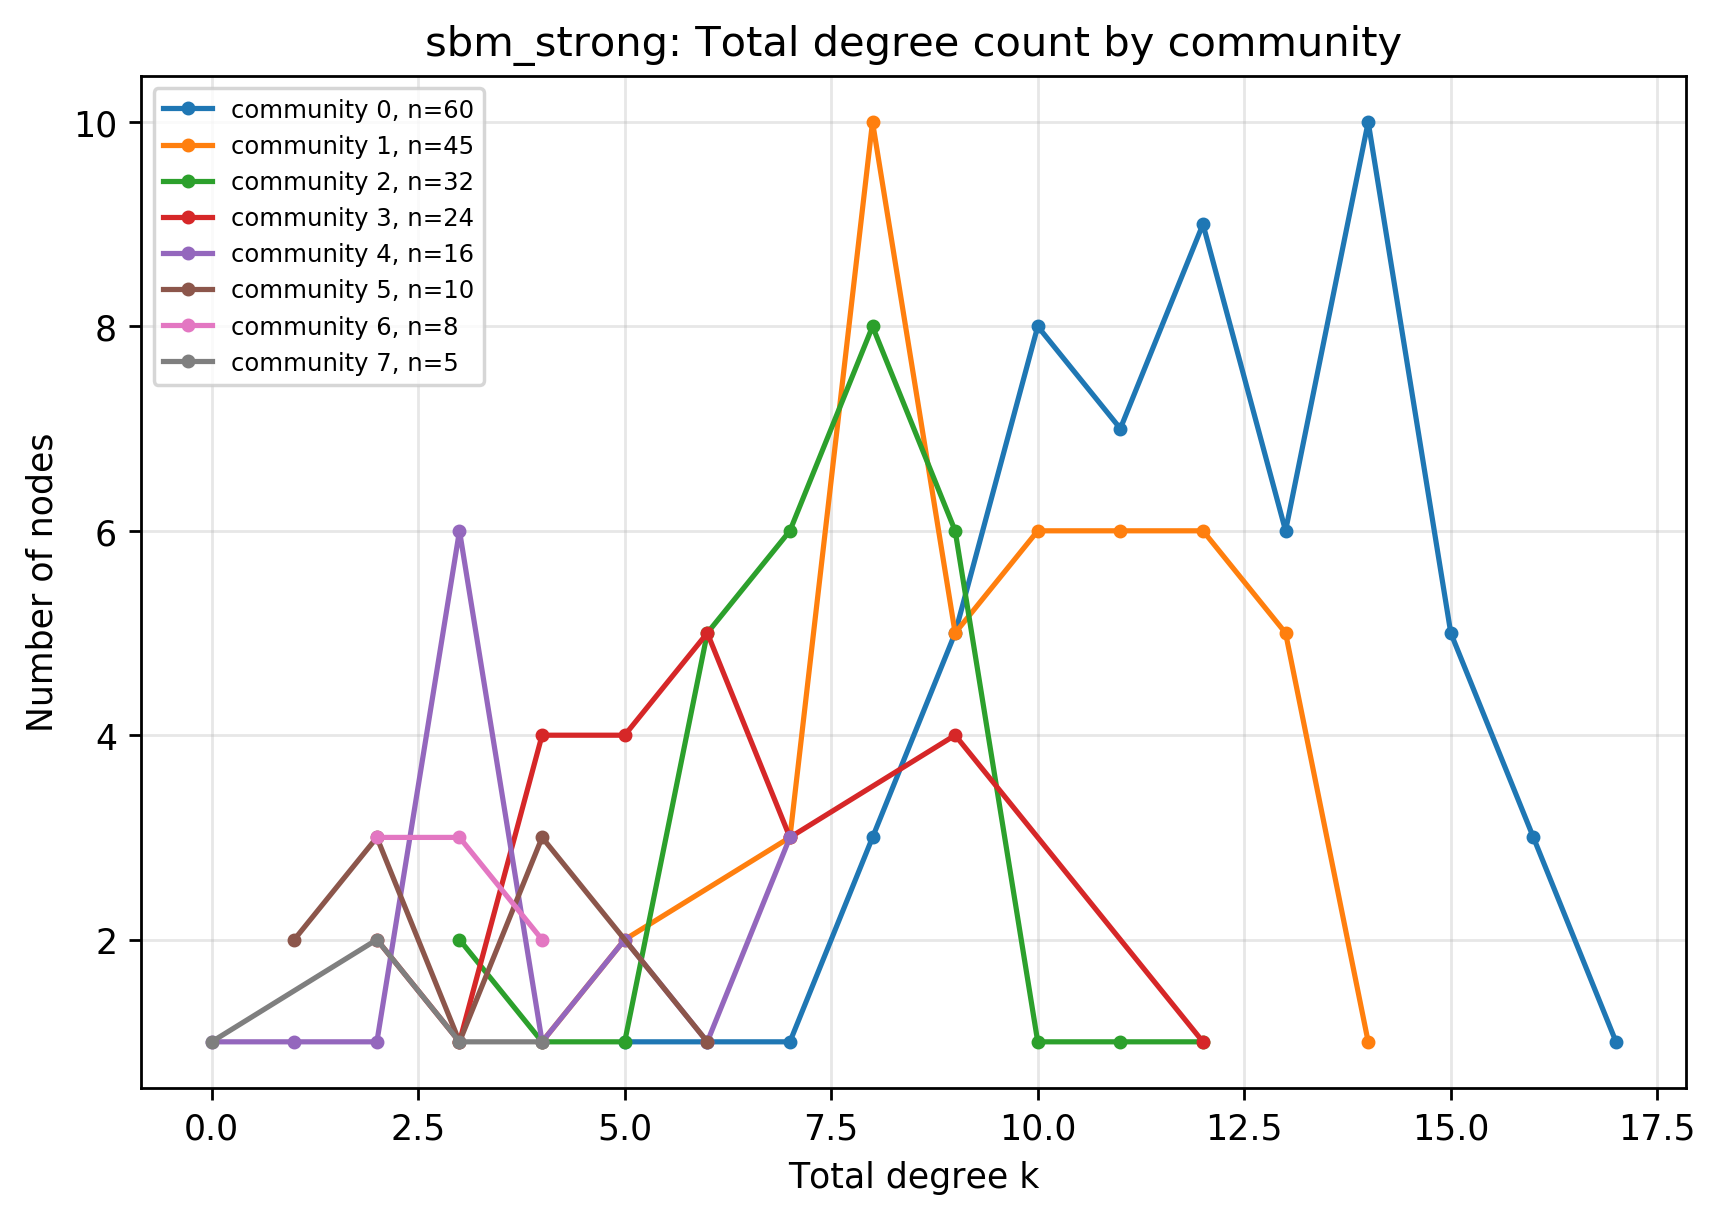

The data file committed next to this chart (first rows):
network, community, community_size, total_degree, count
sbm_strong, 0, 60, 5, 1
sbm_strong, 0, 60, 6, 1
sbm_strong, 0, 60, 7, 1
sbm_strong, 0, 60, 8, 3
sbm_strong, 0, 60, 9, 5
sbm_strong, 0, 60, 10, 8
sbm_strong, 0, 60, 11, 7
sbm_strong, 0, 60, 12, 9
sbm_strong, 0, 60, 13, 6
sbm_strong, 0, 60, 14, 10
sbm_strong, 0, 60, 15, 5
sbm_strong, 0, 60, 16, 3
sbm_strong, 0, 60, 17, 1
sbm_strong, 1, 45, 4, 1
sbm_strong, 1, 45, 5, 2
sbm_strong, 1, 45, 7, 3
sbm_strong, 1, 45, 8, 10
sbm_strong, 1, 45, 9, 5
sbm_strong, 1, 45, 10, 6
sbm_strong, 1, 45, 11, 6
sbm_strong, 1, 45, 12, 6
sbm_strong, 1, 45, 13, 5
sbm_strong, 1, 45, 14, 1
sbm_strong, 2, 32, 3, 2
sbm_strong, 2, 32, 4, 1
sbm_strong, 2, 32, 5, 1
sbm_strong, 2, 32, 6, 5
sbm_strong, 2, 32, 7, 6
sbm_strong, 2, 32, 8, 8
sbm_strong, 2, 32, 9, 6
sbm_strong, 2, 32, 10, 1
sbm_strong, 2, 32, 11, 1
sbm_strong, 2, 32, 12, 1
sbm_strong, 3, 24, 2, 2
sbm_strong, 3, 24, 3, 1
sbm_strong, 3, 24, 4, 4
sbm_strong, 3, 24, 5, 4
sbm_strong, 3, 24, 6, 5
sbm_strong, 3, 24, 7, 3
sbm_strong, 3, 24, 9, 4
sbm_strong, 3, 24, 12, 1
sbm_strong, 4, 16, 0, 1
sbm_strong, 4, 16, 1, 1
sbm_strong, 4, 16, 2, 1
sbm_strong, 4, 16, 3, 6
sbm_strong, 4, 16, 4, 1
sbm_strong, 4, 16, 5, 2
sbm_strong, 4, 16, 6, 1
sbm_strong, 4, 16, 7, 3
sbm_strong, 5, 10, 1, 2
sbm_strong, 5, 10, 2, 3
sbm_strong, 5, 10, 3, 1
sbm_strong, 5, 10, 4, 3
sbm_strong, 5, 10, 6, 1
sbm_strong, 6, 8, 2, 3
sbm_strong, 6, 8, 3, 3
sbm_strong, 6, 8, 4, 2
sbm_strong, 7, 5, 0, 1
sbm_strong, 7, 5, 2, 2
sbm_strong, 7, 5, 3, 1
... 1 more rows
